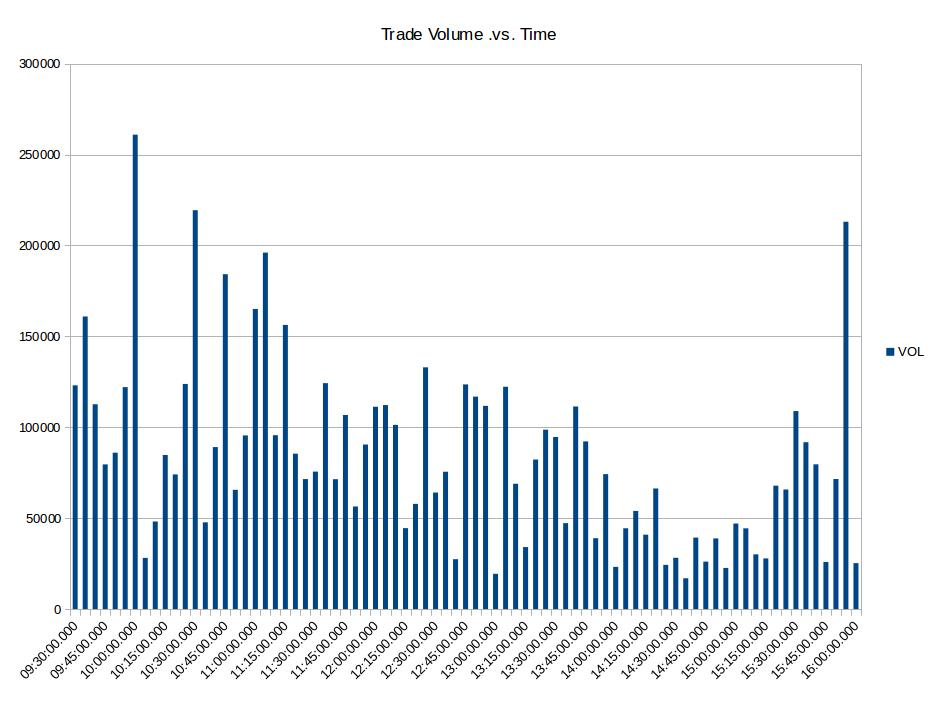

The table this chart was drawn from, first rows:
SYMBOL, DATE, EXCHANGE, TIME, PRICE, SIZE, COND, CNT, VOL
AA, 2010-01-05, T, 09:30:00.000, 16.82, 200, F, 66, 123030
AA, 2010-01-05, T, 09:35:00.000, 16.66, 100, F, 576, 160939
AA, 2010-01-05, T, 09:40:00.000, 16.6, 200, @, 606, 112622
AA, 2010-01-05, T, 09:45:00.000, 16.63, 100, @, 414, 79532
AA, 2010-01-05, T, 09:50:00.000, 16.64, 100, F, 304, 86014
AA, 2010-01-05, T, 09:55:00.000, 16.71, 800, F, 403, 122049
AA, 2010-01-05, T, 10:00:00.000, 16.6, 100, @, 498, 260924
AA, 2010-01-05, T, 10:05:00.000, 16.63, 100, @, 994, 28142
AA, 2010-01-05, T, 10:10:00.000, 16.57, 100, @, 108, 48154
AA, 2010-01-05, T, 10:15:00.000, 16.63, 500, F, 164, 84727
AA, 2010-01-05, T, 10:20:00.000, 16.58, 500, F, 271, 74071
AA, 2010-01-05, T, 10:25:00.000, 16.54, 700, F, 305, 123810
AA, 2010-01-05, T, 10:30:00.000, 16.53, 300, @, 421, 219380
AA, 2010-01-05, T, 10:35:00.000, 16.53, 200, F, 550, 47690
AA, 2010-01-05, T, 10:40:00.000, 16.52, 300, F, 208, 89104
AA, 2010-01-05, T, 10:45:00.000, 16.48, 300, F, 361, 184180
AA, 2010-01-05, T, 10:50:00.000, 16.4, 200, F, 535, 65584
AA, 2010-01-05, T, 10:55:00.000, 16.42, 100, @, 246, 95512
AA, 2010-01-05, T, 11:00:00.000, 16.42, 100, @, 325, 165078
AA, 2010-01-05, T, 11:05:00.000, 16.46, 200, F, 501, 196063
AA, 2010-01-05, T, 11:10:00.000, 16.53, 1800, F, 662, 95614
AA, 2010-01-05, T, 11:15:00.000, 16.47, 200, @, 262, 156265
AA, 2010-01-05, T, 11:20:00.000, 16.42, 100, @, 454, 85466
AA, 2010-01-05, T, 11:25:00.000, 16.36, 100, F, 281, 71473
AA, 2010-01-05, T, 11:30:00.000, 16.3, 1300, @, 231, 75606
AA, 2010-01-05, T, 11:35:00.000, 16.25, 500, F, 249, 124261
AA, 2010-01-05, T, 11:40:00.000, 16.26, 100, @, 404, 71411
AA, 2010-01-05, T, 11:45:00.000, 16.25, 3300, F, 225, 106716
AA, 2010-01-05, T, 11:50:00.000, 16.22, 900, @, 340, 56411
AA, 2010-01-05, T, 11:55:00.000, 16.21, 100, @, 180, 90485
AA, 2010-01-05, T, 12:00:00.000, 16.18, 100, @, 276, 111289
AA, 2010-01-05, T, 12:05:00.000, 16.19, 500, F, 301, 112186
AA, 2010-01-05, T, 12:10:00.000, 16.24, 200, F, 342, 101311
AA, 2010-01-05, T, 12:15:00.000, 16.31, 500, F, 365, 44520
AA, 2010-01-05, T, 12:20:00.000, 16.29, 900, F, 132, 57843
AA, 2010-01-05, T, 12:25:00.000, 16.28, 300, F, 199, 132934
AA, 2010-01-05, T, 12:30:00.000, 16.28, 100, @, 340, 64104
AA, 2010-01-05, T, 12:35:00.000, 16.29, 100, F, 159, 75523
AA, 2010-01-05, T, 12:40:00.000, 16.28, 200, @, 205, 27413
AA, 2010-01-05, T, 12:45:00.000, 16.28, 100, @, 109, 123576
AA, 2010-01-05, T, 12:50:00.000, 16.18, 200, F, 368, 116834
AA, 2010-01-05, T, 12:55:00.000, 16.22, 200, @, 311, 111753
AA, 2010-01-05, T, 13:00:00.000, 16.19, 200, F, 371, 19383
AA, 2010-01-05, T, 13:05:00.000, 16.17, 100, @, 75, 122250
AA, 2010-01-05, T, 13:10:00.000, 16.16, 100, F, 352, 68926
AA, 2010-01-05, T, 13:15:00.000, 16.16, 100, @, 206, 34072
AA, 2010-01-05, T, 13:20:00.000, 16.13, 100, F, 123, 82232
AA, 2010-01-05, T, 13:25:00.000, 16.09, 100, @, 251, 98636
AA, 2010-01-05, T, 13:30:00.000, 16.07, 100, @, 299, 94622
AA, 2010-01-05, T, 13:35:00.000, 16.08, 110, @, 330, 47233
AA, 2010-01-05, T, 13:40:00.000, 16.05, 200, F, 160, 111413
AA, 2010-01-05, T, 13:45:00.000, 16.11, 100, @, 330, 92218
AA, 2010-01-05, T, 13:50:00.000, 16.1, 100, F, 309, 38973
AA, 2010-01-05, T, 13:55:00.000, 16.12, 100, F, 129, 74197
AA, 2010-01-05, T, 14:00:00.000, 16.14, 100, @, 261, 23200
AA, 2010-01-05, T, 14:05:00.000, 16.15, 100, @, 114, 44424
AA, 2010-01-05, T, 14:10:00.000, 16.11, 139, F, 201, 53976
AA, 2010-01-05, T, 14:15:00.000, 16.07, 100, @, 203, 40909
AA, 2010-01-05, T, 14:20:00.000, 16.03, 400, F, 156, 66321
AA, 2010-01-05, T, 14:25:00.000, 16.06, 100, F, 207, 24300
... 19 more rows
